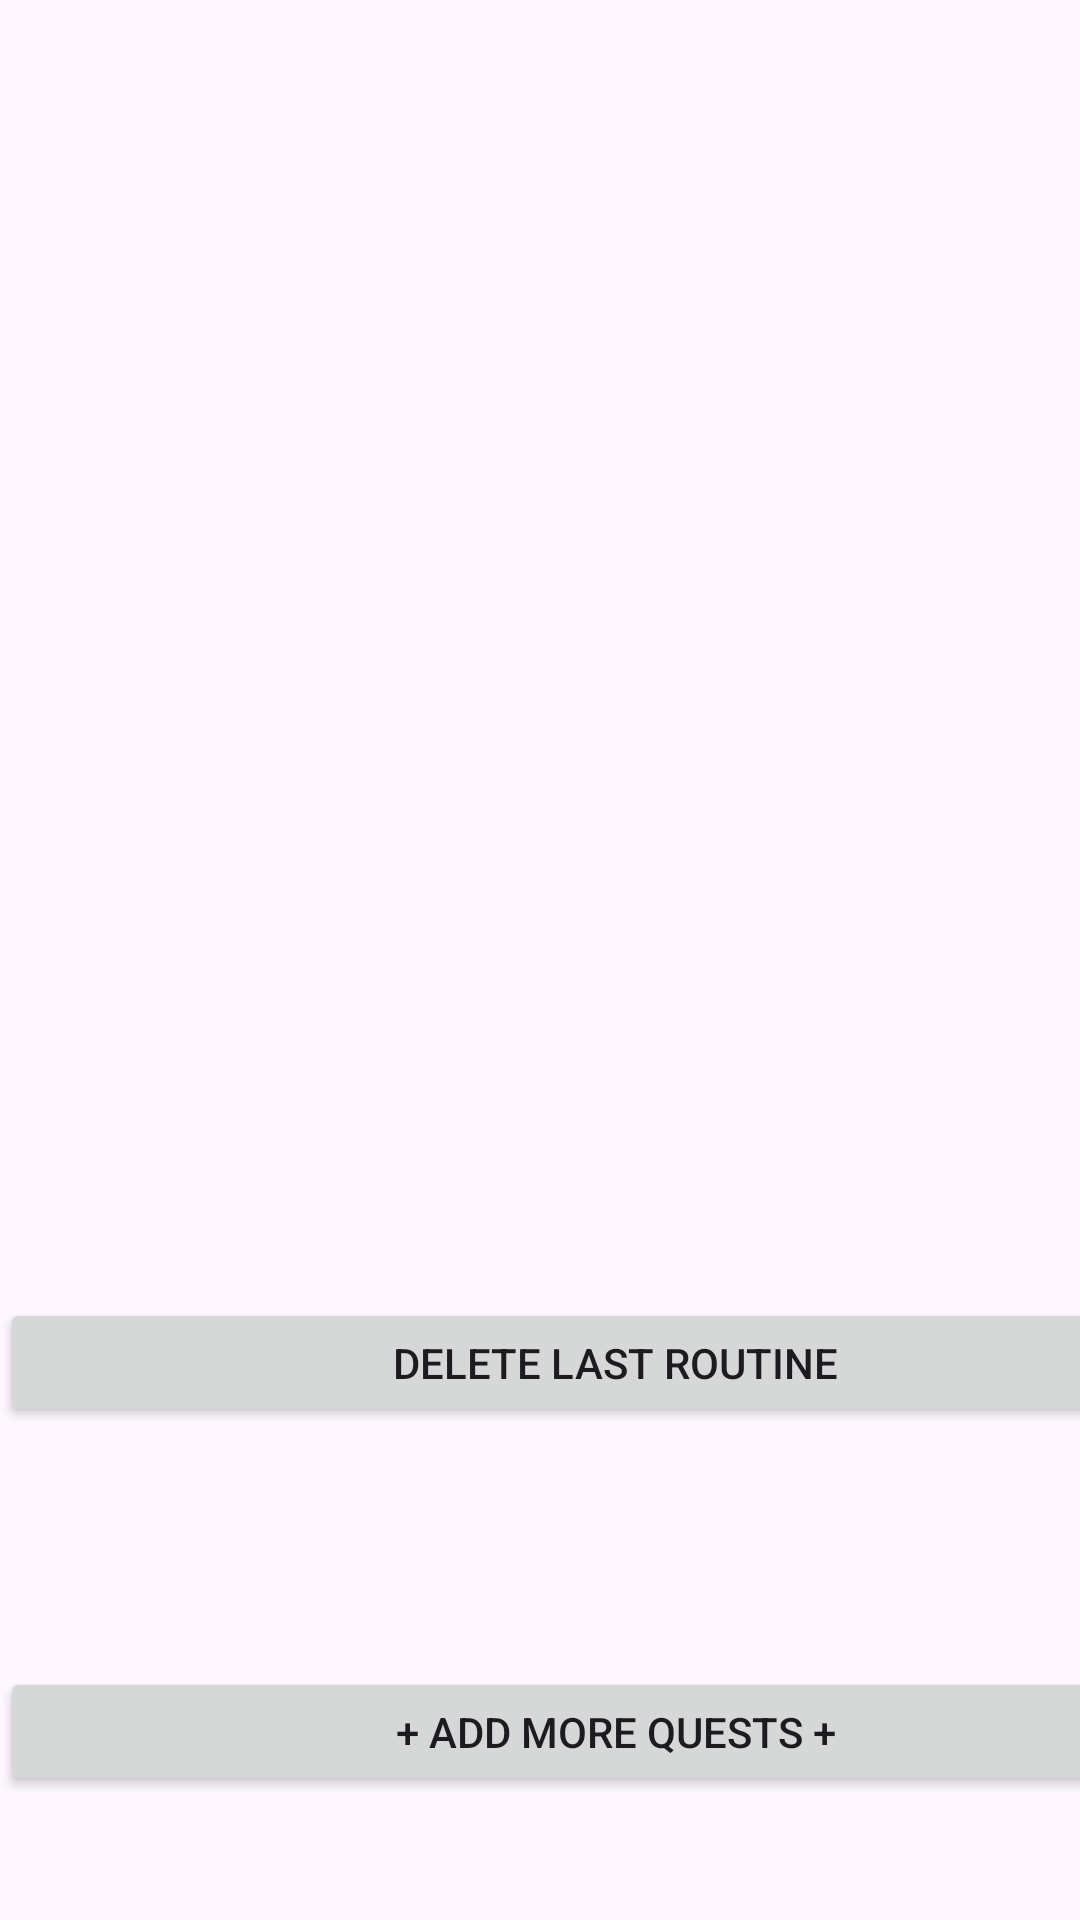

Write the Android layout XML for this screen, with the resource values it uses.
<!-- AndroidManifest.xml: application theme Theme.RoutineQuestCSE5236 -->
<!-- res/layout/fragment_routines.xml -->
<?xml version="1.0" encoding="utf-8"?>
<androidx.constraintlayout.widget.ConstraintLayout xmlns:android="http://schemas.android.com/apk/res/android"
    xmlns:app="http://schemas.android.com/apk/res-auto"
    xmlns:tools="http://schemas.android.com/tools"
    android:layout_width="match_parent"
    android:layout_height="match_parent">







    <ListView
        android:layout_width="match_parent"
        android:layout_height="wrap_content"
        android:id="@+id/routine_list_view"
        android:dividerHeight="2dp"
        tools:ignore="MissingConstraints" />

    <Button
        android:id="@+id/addMoreTasks"
        android:layout_width="410dp"
        android:layout_height="43dp"
        android:text="@string/add_more_tasks"
        app:layout_constraintBottom_toBottomOf="parent"
        app:layout_constraintStart_toStartOf="parent"
        app:layout_constraintTop_toTopOf="parent"
        app:layout_constraintVertical_bias="0.931" />

    <Button
        android:id="@+id/deleteTask"
        android:layout_width="410dp"
        android:layout_height="43dp"
        android:text="Delete Last Routine"
        app:layout_constraintBottom_toBottomOf="parent"
        app:layout_constraintStart_toStartOf="parent"
        app:layout_constraintTop_toTopOf="parent"
        app:layout_constraintVertical_bias="0.725" />

</androidx.constraintlayout.widget.ConstraintLayout>
<!-- resources referenced by this layout -->
<resources>
  <string name="add_more_tasks">+ Add More Quests +</string>
  <style name="Theme.RoutineQuestCSE5236" parent="Base.Theme.RoutineQuestCSE5236" />
  <style name="Base.Theme.RoutineQuestCSE5236" parent="Theme.Material3.DayNight.NoActionBar">
          
          
      </style>
</resources>
